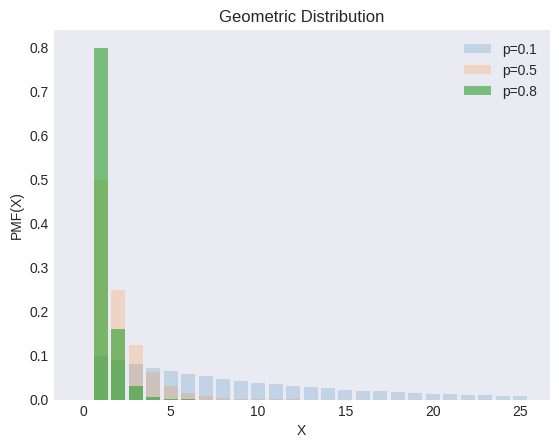

Here is the Python script that generated this plot: (Note: this script raises an exception after producing the figure.)
"""
[redacted]
[redacted]
"""
from os import path

import matplotlib.pyplot as plt
import numpy as np
from scipy import stats

plt.style.use("seaborn-v0_8-dark")

ps = [0.1, 0.5, 0.8]
alphas = [0.2, 0.2, 0.6]

X = np.arange(0, 26, 1)

_, ax = plt.subplots()

for p, alpha in zip(ps, alphas):
    y = stats.geom(p=p).pmf(X)
    ax.bar(X, y, label=f"p={p}", alpha=alpha)

ax.set(xlabel="X", ylabel="PMF(X)", title="Geometric Distribution")
ax.legend()

filename, extension = path.splitext(path.basename(__file__))
plt.savefig(f"../../images/dists/{filename}.png")
plt.show()
